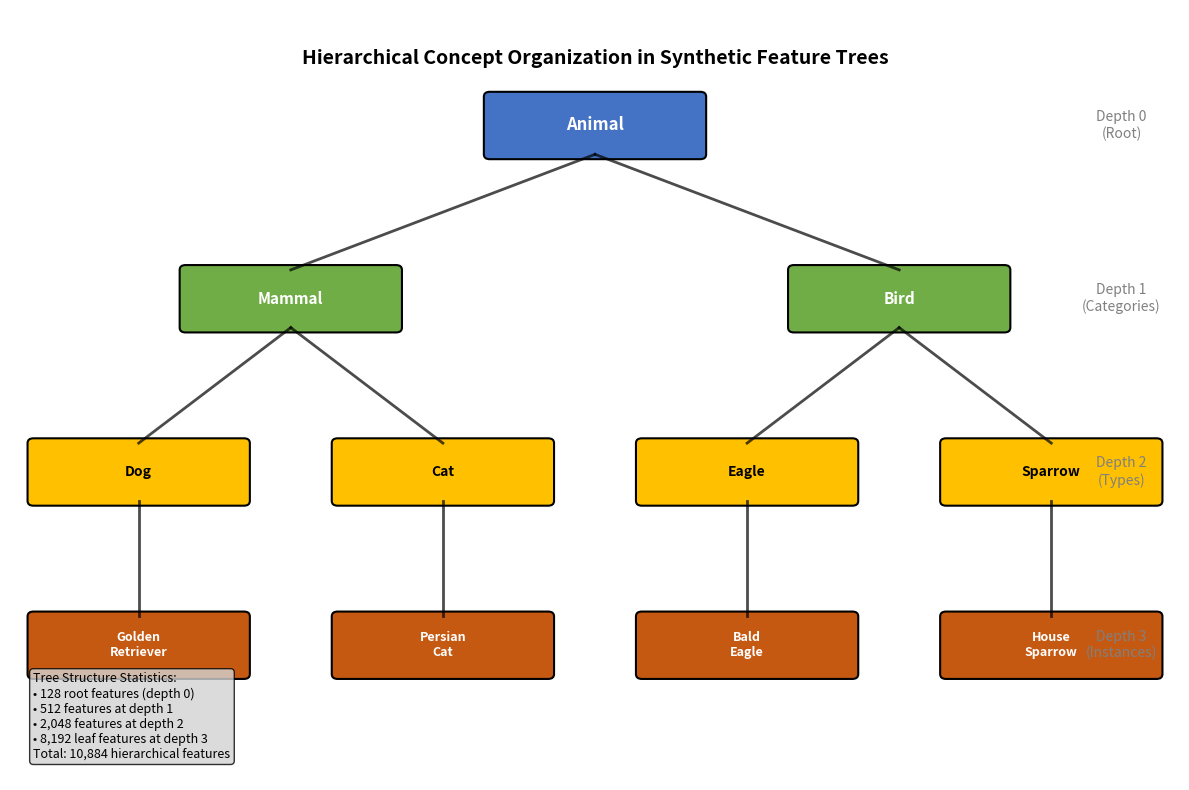

This figure's Python source: (Note: this script raises an exception after producing the figure.)
import matplotlib.pyplot as plt
import matplotlib.patches as mpatches
from matplotlib.patches import FancyBboxPatch
import numpy as np

# Set up the figure with a clean, academic style
fig, ax = plt.subplots(1, 1, figsize=(12, 8))
ax.set_xlim(0, 10)
ax.set_ylim(0, 8)
ax.axis('off')

# Define colors consistent with other figures in the paper
root_color = '#4472C4'      # Blue for root concepts
level1_color = '#70AD47'    # Green for intermediate concepts  
level2_color = '#FFC000'    # Orange for specific concepts
level3_color = '#C65911'    # Darker orange for leaf concepts

# Define positions and sizes
box_width = 1.8
box_height = 0.6
level_spacing = 1.8

# Root level (depth 0) - Animal
root_x, root_y = 4.1, 6.5
root_box = FancyBboxPatch((root_x, root_y), box_width, box_height,
                         boxstyle="round,pad=0.05", 
                         facecolor=root_color, 
                         edgecolor='black', 
                         linewidth=1.5)
ax.add_patch(root_box)
ax.text(root_x + box_width/2, root_y + box_height/2, 'Animal', 
        ha='center', va='center', fontsize=12, fontweight='bold', color='white')

# Level 1 (depth 1) - Mammal, Bird
level1_positions = [(1.5, 4.7), (6.7, 4.7)]
level1_labels = ['Mammal', 'Bird']

level1_boxes = []
for i, (x, y) in enumerate(level1_positions):
    box = FancyBboxPatch((x, y), box_width, box_height,
                        boxstyle="round,pad=0.05",
                        facecolor=level1_color,
                        edgecolor='black',
                        linewidth=1.5)
    ax.add_patch(box)
    level1_boxes.append(box)
    ax.text(x + box_width/2, y + box_height/2, level1_labels[i],
           ha='center', va='center', fontsize=11, fontweight='bold', color='white')

# Level 2 (depth 2) - Dog, Cat under Mammal; Eagle, Sparrow under Bird
level2_positions = [(0.2, 2.9), (2.8, 2.9), (5.4, 2.9), (8.0, 2.9)]
level2_labels = ['Dog', 'Cat', 'Eagle', 'Sparrow']

level2_boxes = []
for i, (x, y) in enumerate(level2_positions):
    box = FancyBboxPatch((x, y), box_width, box_height,
                        boxstyle="round,pad=0.05",
                        facecolor=level2_color,
                        edgecolor='black',
                        linewidth=1.5)
    ax.add_patch(box)
    level2_boxes.append(box)
    ax.text(x + box_width/2, y + box_height/2, level2_labels[i],
           ha='center', va='center', fontsize=10, fontweight='bold', color='black')

# Level 3 (depth 3) - Specific breeds/species
level3_positions = [(0.2, 1.1), (2.8, 1.1), (5.4, 1.1), (8.0, 1.1)]
level3_labels = ['Golden\nRetriever', 'Persian\nCat', 'Bald\nEagle', 'House\nSparrow']

level3_boxes = []
for i, (x, y) in enumerate(level3_positions):
    box = FancyBboxPatch((x, y), box_width, box_height,
                        boxstyle="round,pad=0.05",
                        facecolor=level3_color,
                        edgecolor='black',
                        linewidth=1.5)
    ax.add_patch(box)
    level3_boxes.append(box)
    ax.text(x + box_width/2, y + box_height/2, level3_labels[i],
           ha='center', va='center', fontsize=9, fontweight='bold', color='white')

# Draw connections
# Root to Level 1
for i, (x, y) in enumerate(level1_positions):
    ax.plot([root_x + box_width/2, x + box_width/2], 
           [root_y, y + box_height], 
           'k-', linewidth=2, alpha=0.7)

# Level 1 to Level 2
# Mammal to Dog and Cat
mammal_x = level1_positions[0][0] + box_width/2
mammal_y = level1_positions[0][1]
for i in range(2):
    dog_cat_x = level2_positions[i][0] + box_width/2
    dog_cat_y = level2_positions[i][1] + box_height
    ax.plot([mammal_x, dog_cat_x], [mammal_y, dog_cat_y], 
           'k-', linewidth=2, alpha=0.7)

# Bird to Eagle and Sparrow
bird_x = level1_positions[1][0] + box_width/2
bird_y = level1_positions[1][1]
for i in range(2, 4):
    bird_species_x = level2_positions[i][0] + box_width/2
    bird_species_y = level2_positions[i][1] + box_height
    ax.plot([bird_x, bird_species_x], [bird_y, bird_species_y], 
           'k-', linewidth=2, alpha=0.7)

# Level 2 to Level 3
for i in range(4):
    level2_x = level2_positions[i][0] + box_width/2
    level2_y = level2_positions[i][1]
    level3_x = level3_positions[i][0] + box_width/2
    level3_y = level3_positions[i][1] + box_height
    ax.plot([level2_x, level3_x], [level2_y, level3_y], 
           'k-', linewidth=2, alpha=0.7)

# Add depth labels on the right
ax.text(9.5, 6.8, 'Depth 0\n(Root)', ha='center', va='center', 
        fontsize=10, style='italic', color='gray')
ax.text(9.5, 5.0, 'Depth 1\n(Categories)', ha='center', va='center', 
        fontsize=10, style='italic', color='gray')
ax.text(9.5, 3.2, 'Depth 2\n(Types)', ha='center', va='center', 
        fontsize=10, style='italic', color='gray')
ax.text(9.5, 1.4, 'Depth 3\n(Instances)', ha='center', va='center', 
        fontsize=10, style='italic', color='gray')

# Add title
ax.text(5, 7.5, 'Hierarchical Concept Organization in Synthetic Feature Trees', 
        ha='center', va='center', fontsize=14, fontweight='bold')

# Add statistics annotation
stats_text = """Tree Structure Statistics:
• 128 root features (depth 0)
• 512 features at depth 1  
• 2,048 features at depth 2
• 8,192 leaf features at depth 3
Total: 10,884 hierarchical features"""

ax.text(0.2, 0.2, stats_text, ha='left', va='bottom', fontsize=9,
        bbox=dict(boxstyle="round,pad=0.3", facecolor='lightgray', alpha=0.8))

# Save the figure
plt.tight_layout()
plt.savefig('/Users/bioitx/Documents/GitHub/SyntheticLLMs/figures/fig1.png', 
           dpi=300, bbox_inches='tight', facecolor='white', edgecolor='none')
plt.show()

print("Figure saved as figures/fig1.png")
